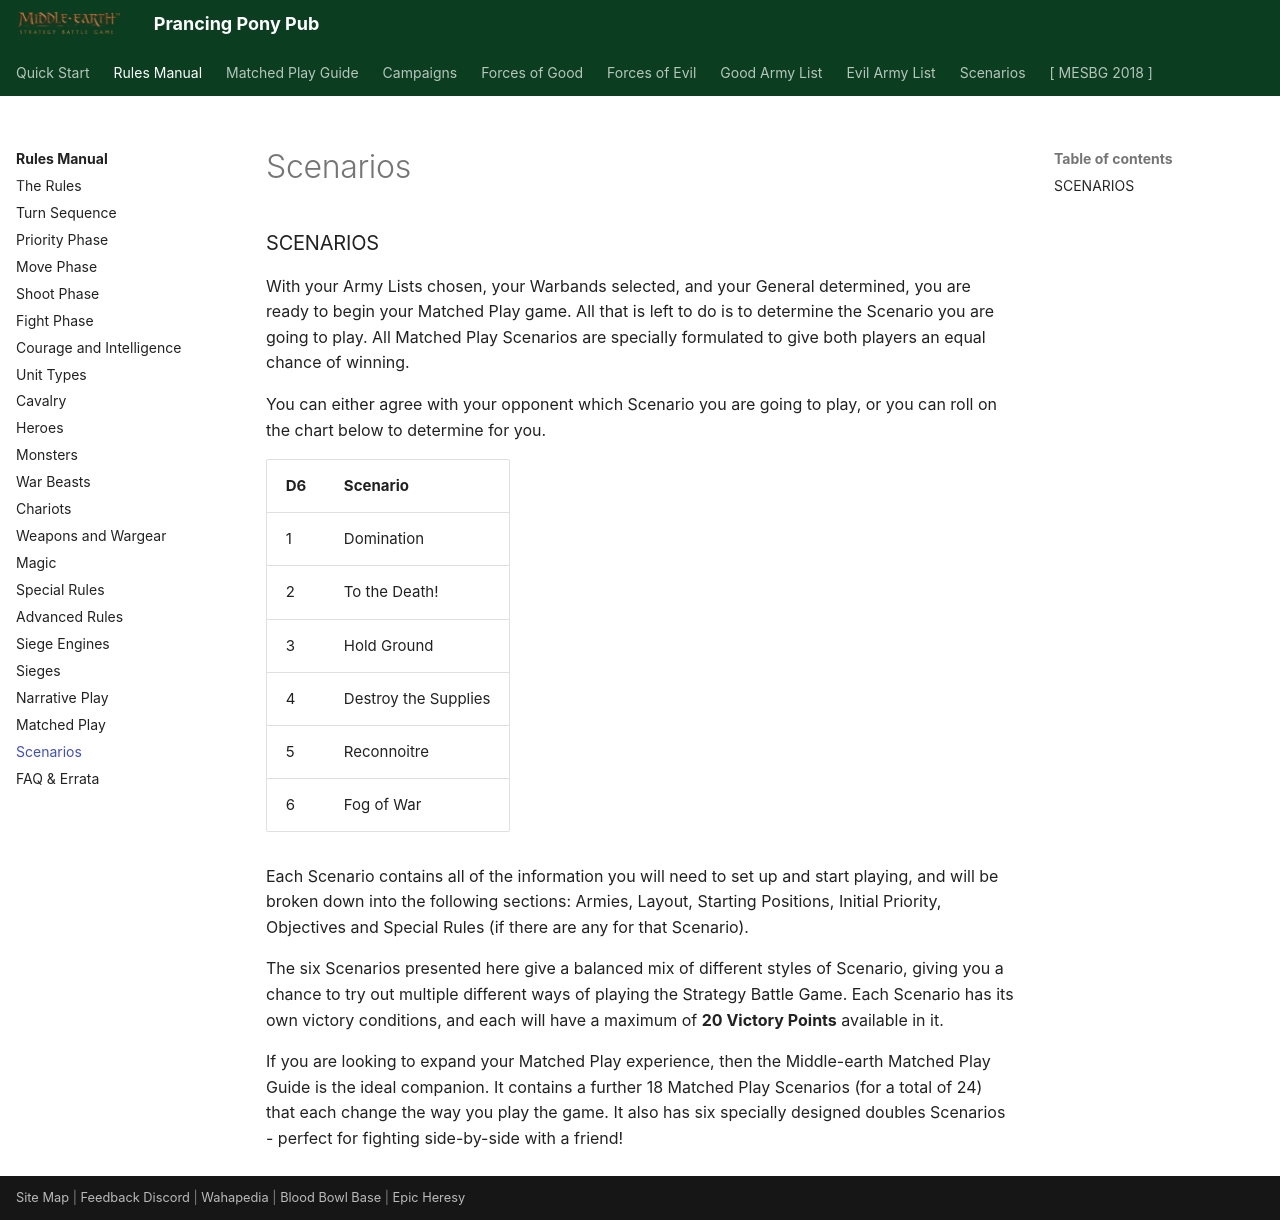

repository: BBBase-EHeresy-PPPub/PPPub · page: mesbg2024/rules_manual/scenarios/index.html · generator: mkdocs

### SCENARIOS

With your Army Lists chosen, your Warbands selected, and your General determined, you are ready to begin your Matched Play game. All that is left to do is to determine the Scenario you are going to play. All Matched Play Scenarios are specially formulated to give both players an equal chance of winning.

You can either agree with your opponent which Scenario you are going to play, or you can roll on the chart below to determine for you.

| D6 | Scenario |
|---|---|
| 1 | Domination |
| 2 | To the Death! |
| 3 | Hold Ground |
| 4 | Destroy the Supplies |
| 5 | Reconnoitre |
| 6 | Fog of War |

Each Scenario contains all of the information you will need to set up and start playing, and will be broken down into the following sections: Armies, Layout, Starting Positions, Initial Priority, Objectives and Special Rules (if there are any for that Scenario).

The six Scenarios presented here give a balanced mix of different styles of Scenario, giving you a chance to try out multiple different ways of playing the Strategy Battle Game. Each Scenario has its own victory conditions, and each will have a maximum of **20 Victory Points** available in it.

If you are looking to expand your Matched Play experience, then the Middle-earth Matched Play Guide is the ideal companion. It contains a further 18 Matched Play Scenarios (for a total of 24) that each change the way you play the game. It also has six specially designed doubles Scenarios - perfect for fighting side-by-side with a friend!
